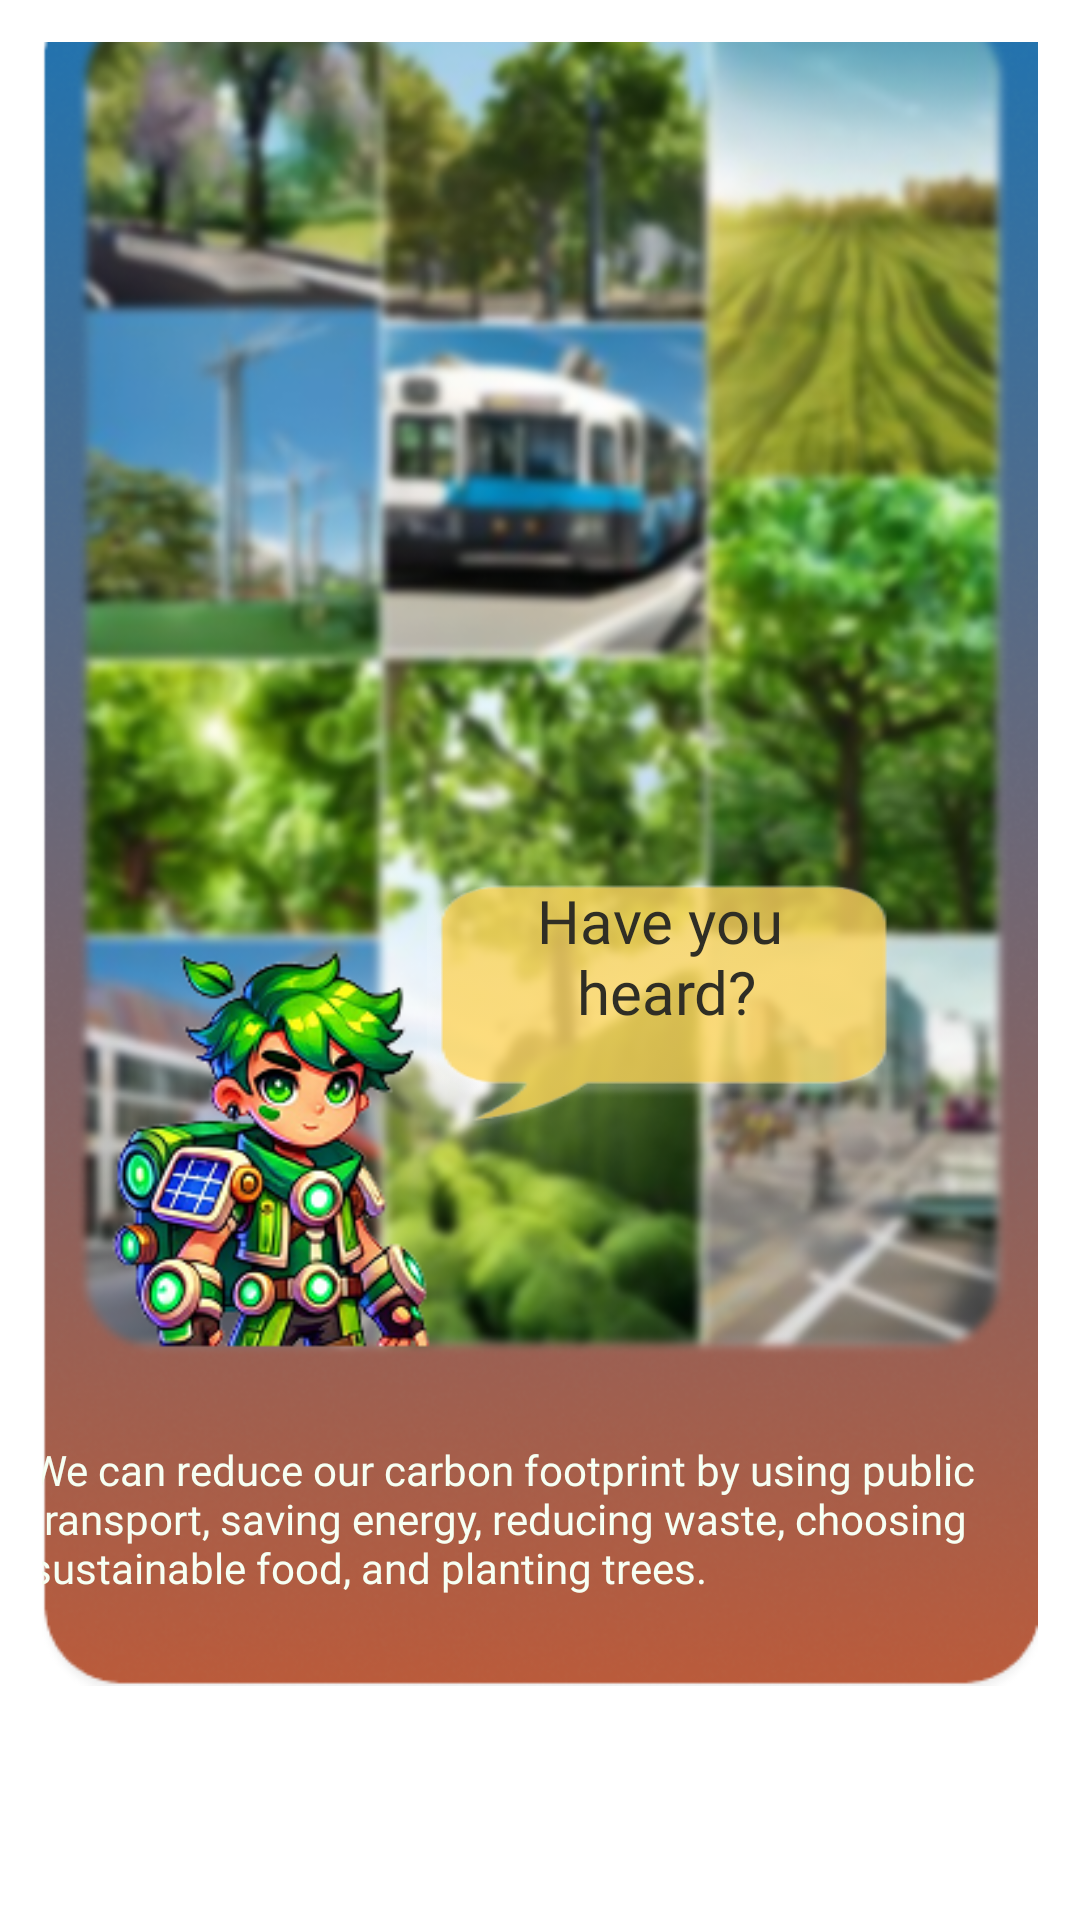

Write the Android layout XML for this screen, with the resource values it uses.
<!-- AndroidManifest.xml: application theme Theme.CVERDETOTOO -->
<!-- res/layout/activity_popup_welcome5.xml -->
<LinearLayout xmlns:android="http://schemas.android.com/apk/res/android"
    xmlns:app="http://schemas.android.com/apk/res-auto"
    android:orientation="vertical"
    android:layout_width="wrap_content"
    android:layout_height="wrap_content"
    android:padding="14sp"
    android:background="@drawable/welcomebg"
    android:gravity="center">

    <LinearLayout
        android:id="@+id/desgin2"
        android:layout_width="wrap_content"
        android:layout_height="wrap_content"
        android:gravity="center"
        android:orientation="vertical">

        
        <ImageView
            android:id="@+id/popUpImage"
            android:layout_width="wrap_content"
            android:layout_height="wrap_content"
            android:src="@drawable/welcome5" />

        <TextView
            android:id="@+id/popUpText133"
            android:layout_width="wrap_content"
            android:layout_height="85sp"
            android:layout_marginTop="-290sp"
            android:layout_marginStart="40sp"
            android:text="@string/heard"
            android:textSize="20sp"
            android:background="@drawable/bubble1"
            android:fontFamily="@font/poppinsmedium"
            android:textColor="@color/BlckYellow"
            android:textAlignment="center"/>
    </LinearLayout>

    <LinearLayout
        android:id="@+id/text32"
        android:layout_width="wrap_content"
        android:layout_height="wrap_content"
        android:layout_marginTop="-110sp"
        android:gravity="center"
        android:orientation="vertical">

        
        <TextView
            android:id="@+id/popUpText13"
            android:layout_width="340sp"
            android:layout_height="85sp"
            android:layout_marginTop="-10sp"
            android:text="@string/welcome5"
            android:textSize="14sp"
            android:textAlignment="textStart"
            android:fontFamily="@font/poppinsregular"
            android:textColor="@color/YGreen"
            android:gravity="center"/>
    </LinearLayout>

    
    <LinearLayout
        android:id="@+id/btnnxt1"
        android:layout_width="wrap_content"
        android:layout_height="wrap_content"
        android:layout_marginTop="78sp"
        android:layout_marginBottom="8sp"
        android:gravity="center">

        <Button
            android:id="@+id/btnWBack5"
            android:layout_width="120sp"
            android:layout_height="50sp"
            android:layout_marginTop="-1sp"
            android:layout_marginEnd="50sp"
            style="@style/popupbtn"
            android:fontFamily="@font/poppinsmedium"
            android:text="@string/back" />

        <Button
            android:id="@+id/btnWNext5"
            android:layout_width="120sp"
            android:layout_height="50sp"
            android:layout_marginTop="-1sp"
            style="@style/popupbtn"
            android:fontFamily="@font/poppinsmedium"
            android:text="@string/next" />
    </LinearLayout>

</LinearLayout>
<!-- resources referenced by this layout -->
<resources>
  <color name="BlckYellow">#2F2E25</color>
  <color name="YGreen">#f6fff3</color>
  <!-- drawable bubble1: png bitmap (drawable, 4146 bytes) -->
  <!-- drawable welcome5: png bitmap (drawable, 409985 bytes) -->
  <string name="back">BACK</string>
  <string name="heard">Have you\n heard?</string>
  <string name="next">Next</string>
  <string name="welcome5">We can reduce our carbon footprint by using public transport, saving energy, reducing waste, choosing sustainable food, and planting trees.</string>
  <style name="popupbtn" parent="Widget.MaterialComponents.Button">
          <item name="android:background">@drawable/redbtn</item>
          <item name="backgroundTint">@null</item> 
      </style>
  <style name="Theme.CVERDETOTOO" parent="Theme.MaterialComponents.Light.NoActionBar">
          
          <item name="android:buttonStyle">@style/CustomButtonStyle</item>
      </style>
  <style name="CustomButtonStyle">
          <item name="android:background">@drawable/btnbg23</item>
          <item name="android:textColor">@color/LBrown</item>
      </style>
  <!-- drawable btnbg23 (drawable) -->
  <?xml version="1.0" encoding="utf-8"?>
  <shape android:shape="rectangle"
      xmlns:android="http://schemas.android.com/apk/res/android">
  
      <gradient android:startColor="#B15B3F" android:endColor="#1D74B3" android:type="linear" android:angle="45"/>
      <stroke android:color="@color/WBlue" android:width="2dp"/>
      <corners android:radius="5dp"/>
  </shape>
  <color name="LBrown">#E9E5D6</color>
  <color name="WBlue">#F2F2FF</color>
</resources>
